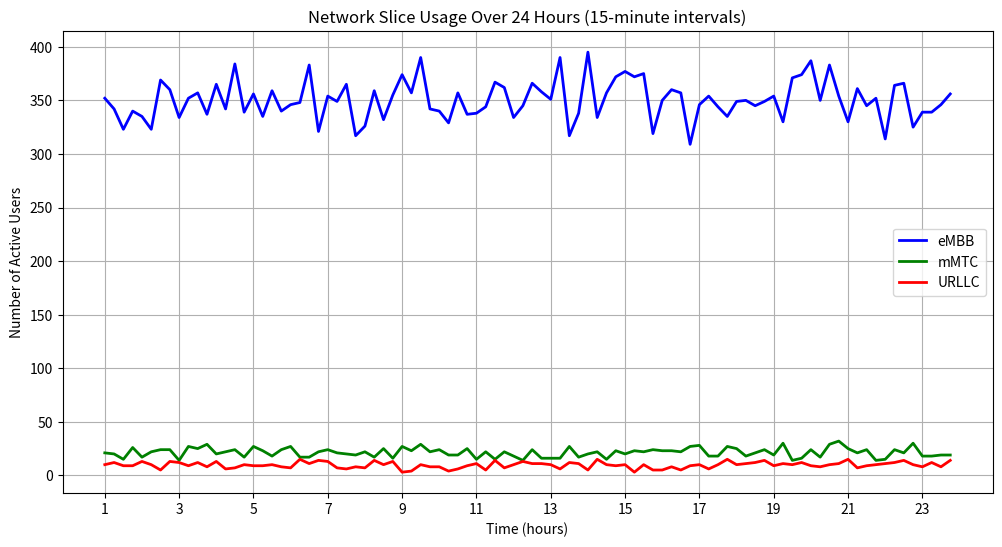

Generate this figure with matplotlib:
import numpy as np
import matplotlib.pyplot as plt
from collections import deque
import random

# Simulation parameters
HOURS = 24
SECONDS_PER_HOUR = 3600
TOTAL_SECONDS = HOURS * SECONDS_PER_HOUR
SAMPLE_INTERVAL = 15 * 60  # 15 minutes in seconds

# Traffic distribution (250,000 total requests)
TOTAL_REQUESTS = 250000
REQUESTS_PER_SEC = TOTAL_REQUESTS / TOTAL_SECONDS
EMBB_FRACTION = 0.40  # 40% eMBB
MMTC_FRACTION = 0.25  # 25% mMTC 
URLLC_FRACTION = 0.35 # 35% URLLC

# TTL in seconds for each service type
TTL = {
    'eMBB': 300,  # 5 minutes - longer TTL for broadband
    'mMTC': 30,   # 30 seconds
    'URLLC': 10   # 10 seconds
}

# Track active connections
active_connections = {
    'eMBB': deque(),
    'mMTC': deque(), 
    'URLLC': deque()
}

# Simulation results storage
timestamps = []
embb_counts = []
mmtc_counts = []
urllc_counts = []

# Run simulation
current_time = 0
while current_time < TOTAL_SECONDS:
    
    # Generate new connections based on Poisson distribution
    num_new = np.random.poisson(REQUESTS_PER_SEC)
    for _ in range(num_new):
        rand = random.random()
        if rand < EMBB_FRACTION:
            active_connections['eMBB'].append(current_time + TTL['eMBB'])
        elif rand < EMBB_FRACTION + MMTC_FRACTION:
            active_connections['mMTC'].append(current_time + TTL['mMTC'])
        else:
            active_connections['URLLC'].append(current_time + TTL['URLLC'])
    
    # Remove expired connections
    for service in active_connections:
        while active_connections[service] and active_connections[service][0] <= current_time:
            active_connections[service].popleft()
    
    # Record stats every 15 minutes after first hour
    if current_time >= 3600 and current_time % SAMPLE_INTERVAL == 0:
        timestamps.append(current_time/3600)  # Convert to hours
        embb_counts.append(len(active_connections['eMBB']))
        mmtc_counts.append(len(active_connections['mMTC']))
        urllc_counts.append(len(active_connections['URLLC']))
        
    current_time += 1

# Plot results
plt.figure(figsize=(12,6))
plt.plot(timestamps, embb_counts, 'b-', label='eMBB', linewidth=2)
plt.plot(timestamps, mmtc_counts, 'g-', label='mMTC', linewidth=2)
plt.plot(timestamps, urllc_counts, 'r-', label='URLLC', linewidth=2)
plt.xlabel('Time (hours)')
plt.ylabel('Number of Active Users')
plt.title('Network Slice Usage Over 24 Hours (15-minute intervals)')
plt.legend()
plt.grid(True)
plt.xticks(np.arange(1, 25, 2))  # Show every 2 hours on x-axis
plt.show()

# Print average counts
print(f"Average eMBB users: {np.mean(embb_counts):.0f}")
print(f"Average mMTC users: {np.mean(mmtc_counts):.0f}")
print(f"Average URLLC users: {np.mean(urllc_counts):.0f}")

